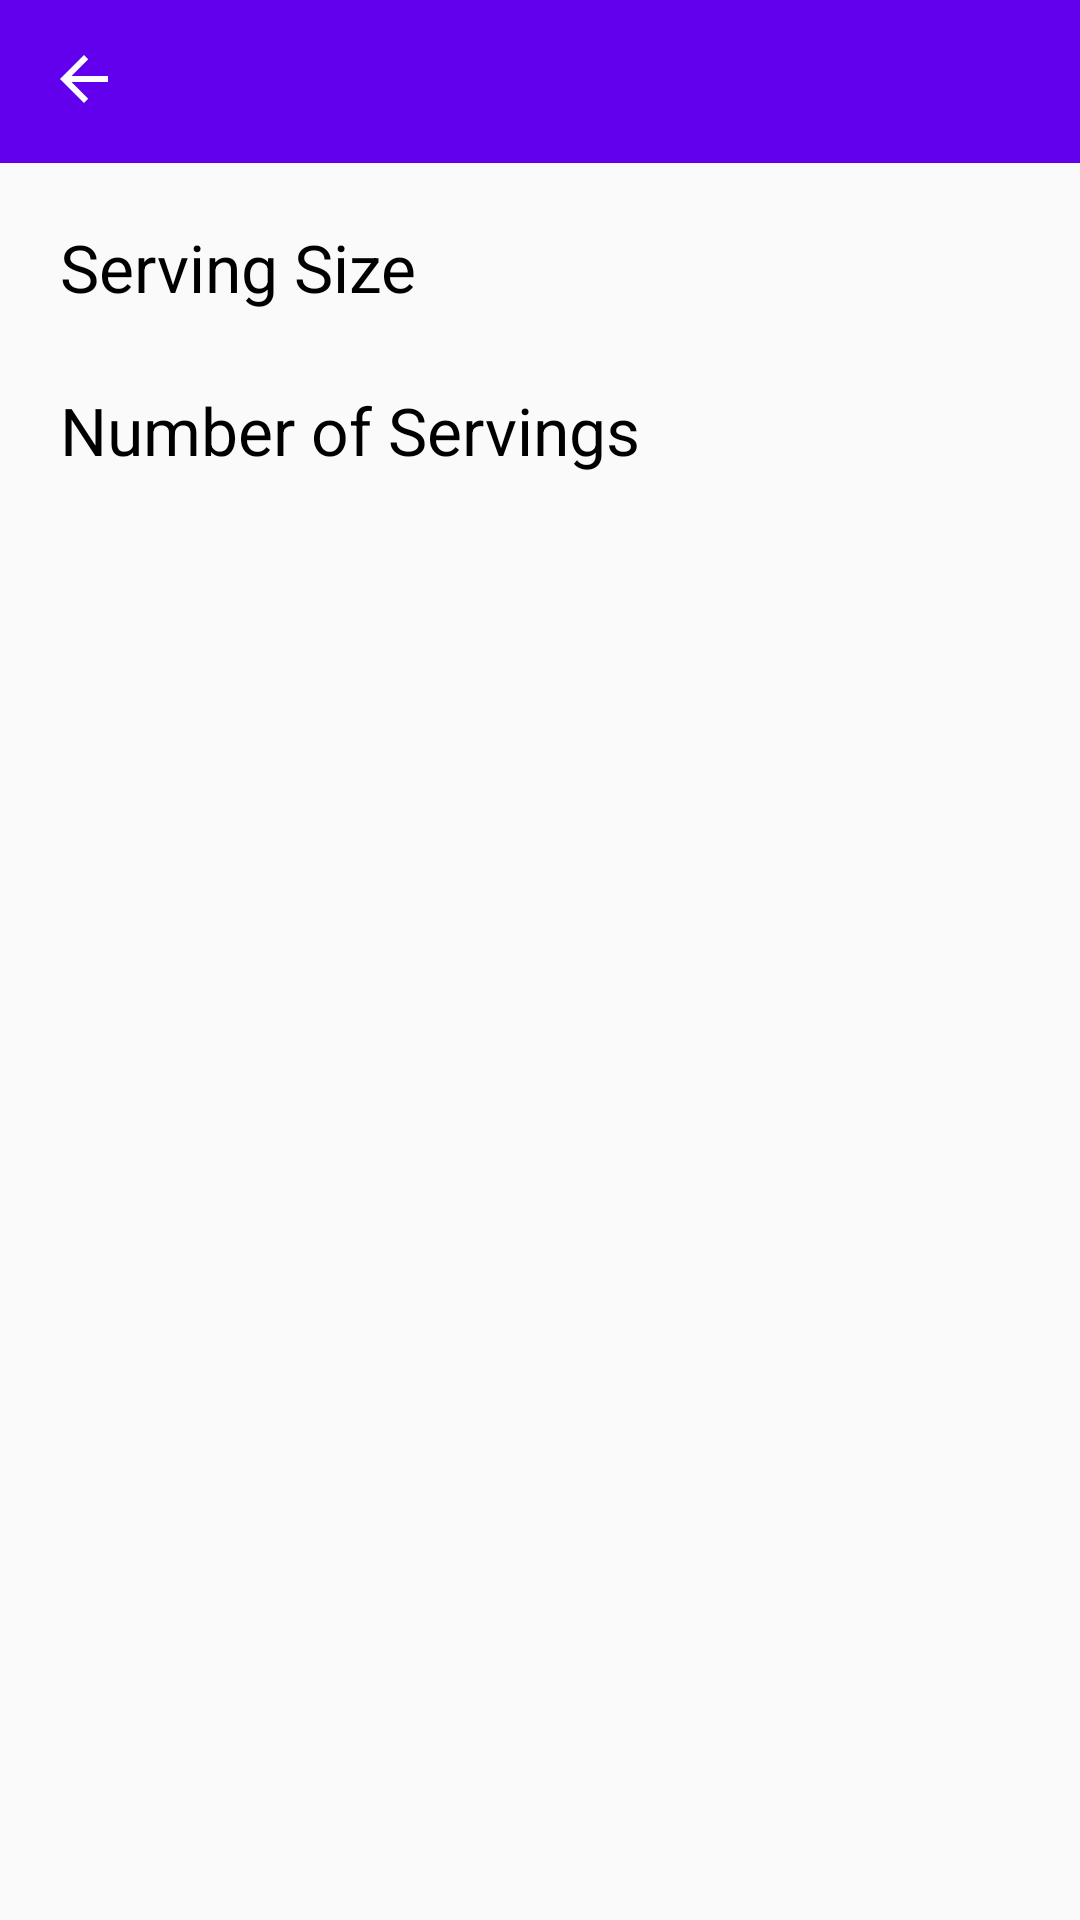

Produce the Android XML layout that renders to this screen, including the resource entries it uses.
<!-- AndroidManifest.xml: application theme Theme.AppCompat.Light.NoActionBar -->
<!-- res/layout/water_page.xml -->
<?xml version="1.0" encoding="utf-8"?>
<RelativeLayout xmlns:android="http://schemas.android.com/apk/res/android"
    android:layout_width="match_parent"
    android:layout_height="match_parent"
    xmlns:tools="http://schemas.android.com/tools"
    tools:context=".presentation.FoodItemPageActivity">

    <include
        layout="@layout/toolbar"
        android:id="@+id/toolbarSection"
        android:layout_width="match_parent"
        android:layout_height="wrap_content"
        android:layout_alignParentTop="true"
        android:layout_marginTop="-2dp" />

    <ImageView
        android:id="@+id/okWater"
        android:layout_width="wrap_content"
        android:layout_height="wrap_content"
        android:src="@drawable/ic_baseline_check_24"
        android:layout_marginTop="17dp"
        android:layout_marginLeft="545dp"
        android:onClick="addWaterOnClick"/>

    <TextView
        android:id="@+id/servingSizeField"
        android:layout_width="450dp"
        android:layout_height="wrap_content"
        android:paddingLeft="20dp"
        android:paddingTop="20dp"
        android:paddingBottom="5dp"
        android:textColor="@color/black"
        android:textSize="22dp"
        android:text="Serving Size"
        android:layout_below="@id/toolbarSection"/>

    <TextView
        android:id="@+id/servingSizeNumber"
        android:layout_width = "150dp"
        android:layout_height="55dp"
        android:gravity="right"
        android:text="1 cup"
        android:paddingTop="@dimen/food_number_field_top_padding"
        android:paddingRight="25dp"
        android:textColor="@color/purple_700"
        android:textSize="22dp"
        android:layout_toRightOf="@+id/servingSizeField"
        android:layout_below="@id/toolbarSection" />

    <TextView
        android:id="@+id/numServingsField"
        android:layout_width="500dp"
        android:layout_height="wrap_content"
        android:paddingLeft="20dp"
        android:paddingTop="20dp"
        android:paddingBottom="5dp"
        android:textColor="@color/black"
        android:textSize="22dp"
        android:text="Number of Servings"
        android:layout_below="@id/servingSizeField"/>

    <TextView
        android:id="@+id/numberOfServings"
        android:layout_width="100dp"
        android:gravity="center"
        android:layout_height="55dp"
        android:layout_centerVertical="true"
        android:text="1"
        android:paddingTop="@dimen/food_number_field_top_padding"
        android:textColor="@color/purple_700"
        android:textSize="22dp"
        android:layout_toRightOf="@+id/numServingsField"
        android:layout_below="@id/servingSizeField" />

</RelativeLayout>
<!-- res/layout/toolbar.xml (included above) -->
<?xml version="1.0" encoding="utf-8"?>
<androidx.constraintlayout.widget.ConstraintLayout
    xmlns:android="http://schemas.android.com/apk/res/android"
    xmlns:app="http://schemas.android.com/apk/res-auto"
    xmlns:tools="http://schemas.android.com/tools"
    android:layout_width="match_parent"
    android:layout_height="wrap_content"
    android:background="@color/purple_600">

    <androidx.appcompat.widget.Toolbar
        android:id="@+id/toolbar"
        android:layout_width="match_parent"
        android:layout_height="?attr/actionBarSize"
        android:background="@color/purple_500"
        android:elevation="4dp"
        android:theme="@style/ThemeOverlay.AppCompat.ActionBar"
        app:layout_constraintTop_toTopOf="parent"
        app:navigationIcon="@drawable/ic_baseline_arrow_back_24"
        app:popupTheme="@style/ThemeOverlay.AppCompat.Light"
        app:titleTextColor="@color/white"
        tools:layout_editor_absoluteX="0dp" />

</androidx.constraintlayout.widget.ConstraintLayout>
<!-- resources referenced by this layout -->
<resources>
  <color name="black">#FF000000</color>
  <color name="purple_500">#FF6200EE</color>
  <color name="purple_600">#5E35B1</color>
  <color name="purple_700">#FF3700B3</color>
  <color name="white">#FFFFFFFF</color>
  <dimen name="food_number_field_top_padding">18dp</dimen>
  <!-- drawable ic_baseline_arrow_back_24 (drawable) -->
  <vector android:height="24dp" android:tint="#FFFFFF"
      android:viewportHeight="24" android:viewportWidth="24"
      android:width="24dp" xmlns:android="http://schemas.android.com/apk/res/android"
      android:adjustViewBounds="true">
      <path android:fillColor="@android:color/white" android:pathData="M20,11H7.83l5.59,-5.59L12,4l-8,8 8,8 1.41,-1.41L7.83,13H20v-2z"/>
  </vector>
</resources>
